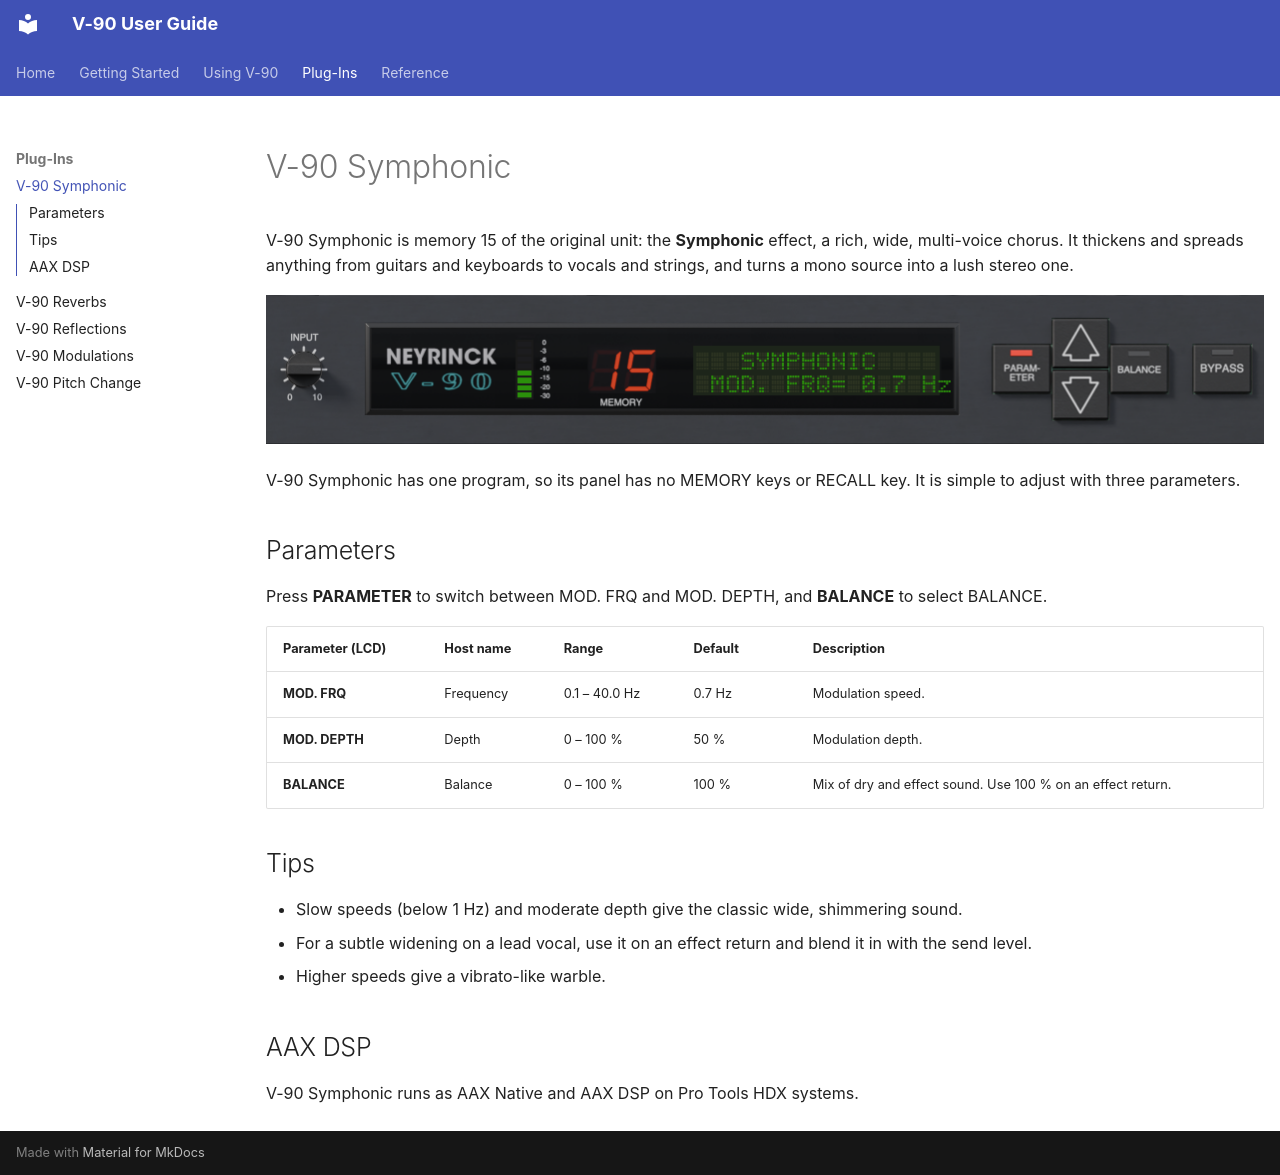

repository: neyrinckaudio/docs-v90 · page: plugins/symphonic/index.html · generator: mkdocs

# V-90 Symphonic

V-90 Symphonic is memory 15 of the original unit: the **Symphonic** effect, a rich, wide, multi-voice chorus. It thickens and spreads anything from guitars and keyboards to vocals and strings, and turns a mono source into a lush stereo one.

![V-90 Symphonic](../images/symphonic.png)

V-90 Symphonic has one program, so its panel has no MEMORY keys or RECALL key. It is simple to adjust with three parameters.

## Parameters

Press **PARAMETER** to switch between MOD. FRQ and MOD. DEPTH, and **BALANCE** to select BALANCE.

| Parameter (LCD) | Host name | Range | Default | Description |
|---|---|---|---|---|
| **MOD. FRQ** | Frequency | 0.1 – 40.0 Hz | 0.7 Hz | Modulation speed. |
| **MOD. DEPTH** | Depth | 0 – 100 % | 50 % | Modulation depth. |
| **BALANCE** | Balance | 0 – 100 % | 100 % | Mix of dry and effect sound. Use 100 % on an effect return. |

## Tips

* Slow speeds (below 1 Hz) and moderate depth give the classic wide, shimmering sound.
* For a subtle widening on a lead vocal, use it on an effect return and blend it in with the send level.
* Higher speeds give a vibrato-like warble.

## AAX DSP

V-90 Symphonic runs as AAX Native and AAX DSP on Pro Tools HDX systems.
